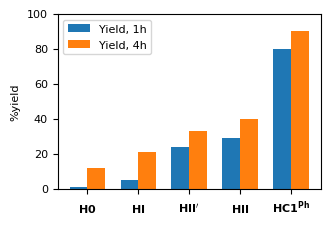

Write Python code to recreate this figure. (Note: this script raises an exception after producing the figure.)
import matplotlib as mpl
import matplotlib.pyplot as plt
import numpy as np
import mpl_toolkits.axisartist as axisartist
from matplotlib.font_manager import FontProperties

# Set common font
plt.rcParams['font.size'] = 8
plt.rcParams['font.family'] = 'Arial'
plt.rcParams['mathtext.bf'] = 'Arial:bold'

# Data for the bar chart
objects = ['$\mathbf{H0}$', '$\mathbf{HI}$', '$\mathbf{HII\'}$', '$\mathbf{HII}$', '$\mathbf{HC1^{Ph}}$']
categories = ['Yield, 1h', 'Yield, 4h']

data = np.array([
    [1, 12],
    [5, 21],
    [24, 33],
    [29, 40],
    [80, 90]
])

# Set up figure and axis
fig = plt.figure(figsize=(3.18, 2.3))
ax = fig.add_subplot(axes_class=axisartist.Axes)

# Bar width
bar_width = 0.35

# X-axis positions for the groups
x_positions = np.arange(len(objects))

# Plot the bars for each category
for i, category in enumerate(categories):
    ax.bar(x_positions + i * bar_width, data[:, i], bar_width, label=category)

# Adjusting tick marks
ax.axis["top","right"].toggle(all=False)
ax.axis[:].major_ticks.set_tick_out(True)

# Set labels and title
ax.set_xlabel('')
ax.set_ylabel('%yield')
ax.set_title('')

# Set object labels on the x-axis and make them bold
ax.set_xticks(x_positions + bar_width / 2)
ax.set_xticklabels(objects, fontweight='bold')

# Add legend
ax.legend()
plt.yticks([0, 20, 40, 60, 80, 100])
plt.yticks(fontname='Arial')

plt.tight_layout()
plt.savefig("figures/yieldBarChart.svg", format="svg", bbox_inches="tight")

# Show the plot
plt.show()
